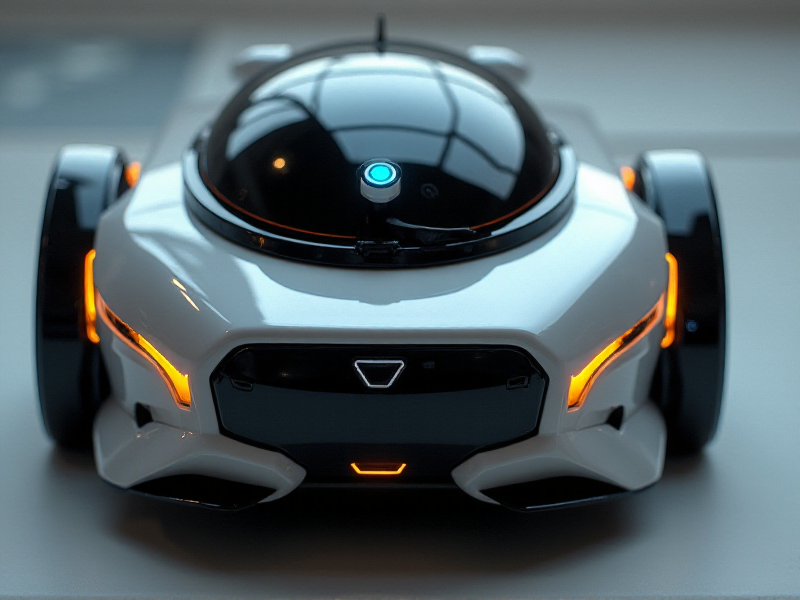
Generation parameters embedded in this image by AUTOMATIC1111 Stable Diffusion web UI or a fork of it (Forge, ...) (PNG 'parameters' text chunk):
A sleek, high-tech reconnaissance bot with an ultra-flat, reflective body, an embedded optical front camera behind a transparent panel, and LED-lit accents that change colors dynamically.
Steps: 20, Sampler: Euler, Schedule type: Simple, CFG scale: 1, Distilled CFG Scale: 3.5, Seed: 1827474017, Size: 800x600, Model hash: c161224931, Model: flux1-dev-bnb-nf4, Style Selector Enabled: True, Style Selector Randomize: False, Style Selector Style: base, Version: f2.0.1v1.10.1-previous-636-gb835f24a, Diffusion in Low Bits: bnb-nf4